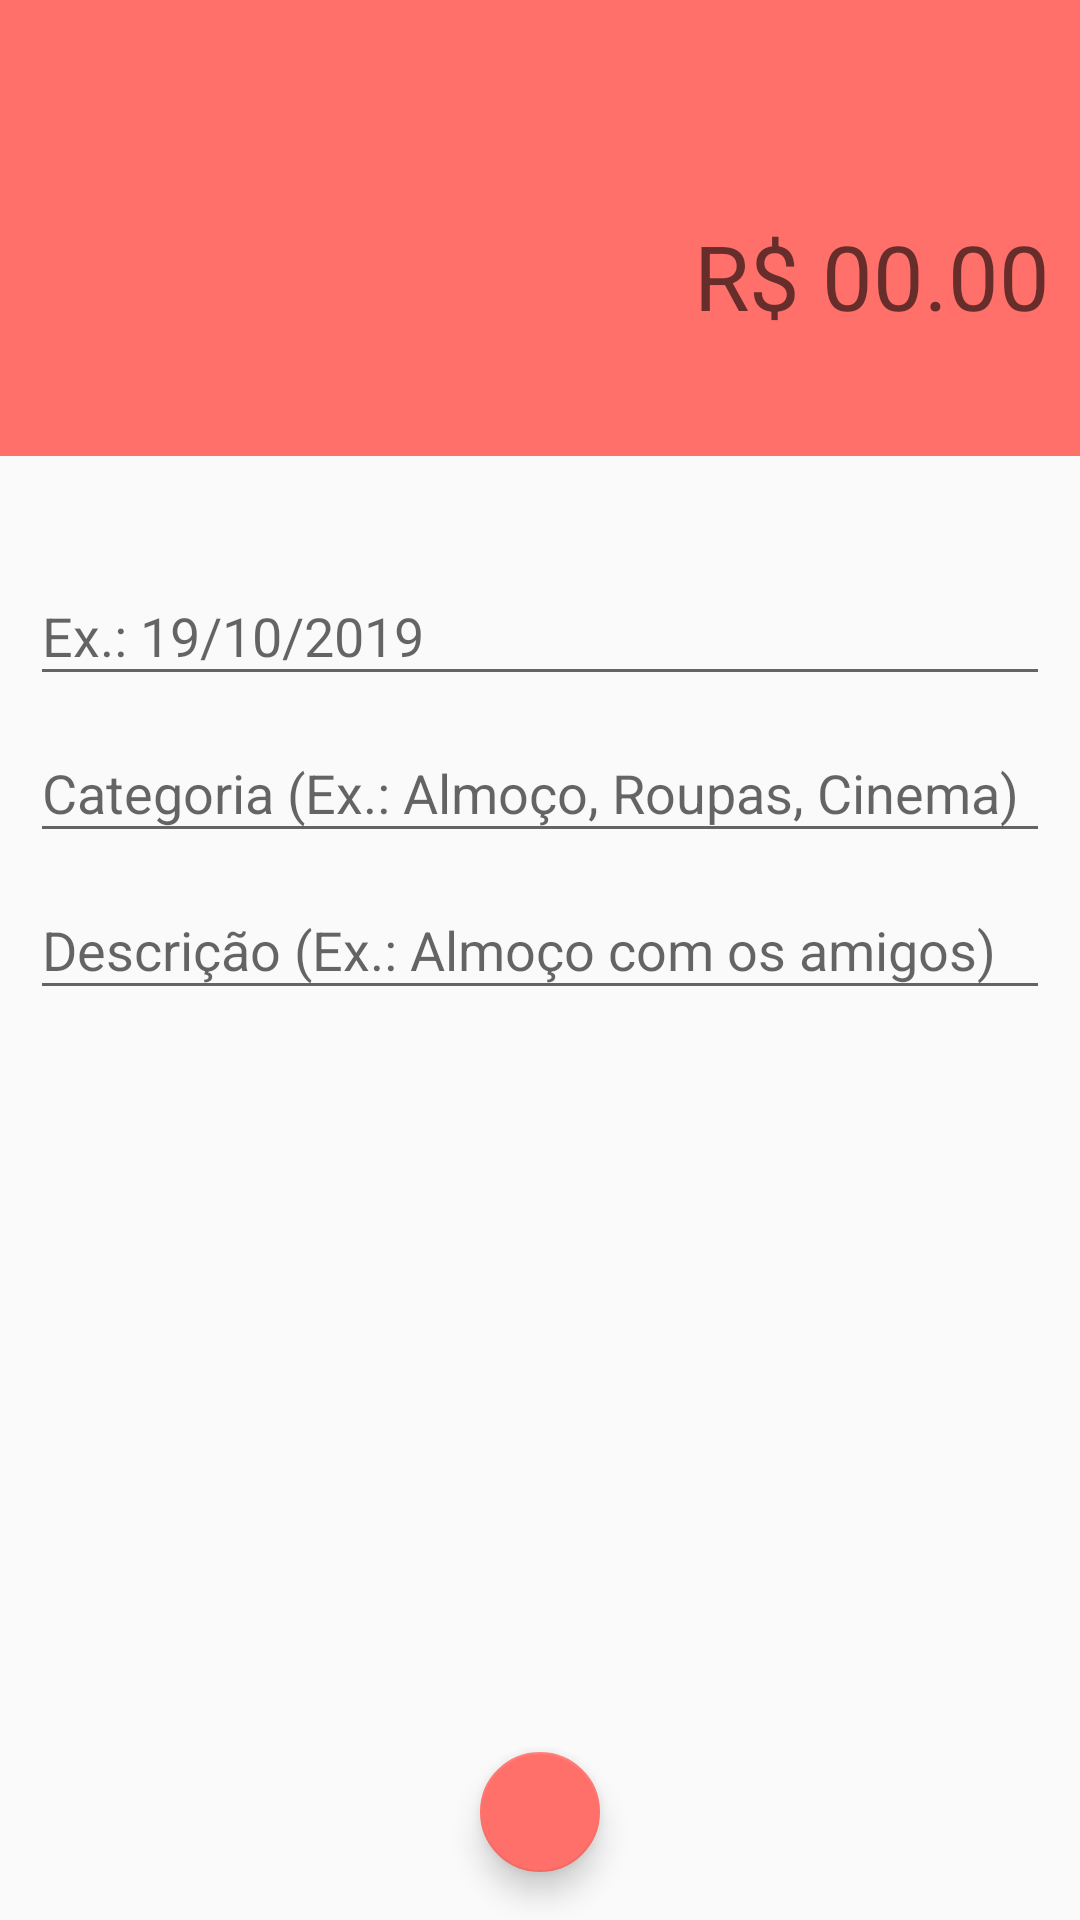

Layout XML and referenced resources for this Android screen:
<!-- AndroidManifest.xml: activity theme despesaTheme -->
<!-- res/layout/activity_expenses.xml -->
<?xml version="1.0" encoding="utf-8"?>
<androidx.constraintlayout.widget.ConstraintLayout xmlns:android="http://schemas.android.com/apk/res/android"
    xmlns:app="http://schemas.android.com/apk/res-auto"
    xmlns:tools="http://schemas.android.com/tools"
    android:layout_width="match_parent"
    android:layout_height="match_parent"
    tools:context="com.example.cloneorganizze1.activity.ExpensesActivity">

    <LinearLayout
        android:id="@+id/linearLayout2"
        android:layout_width="0dp"
        android:layout_height="wrap_content"
        android:background="@color/colorExpense"
        android:orientation="vertical"
        app:layout_constraintEnd_toEndOf="parent"
        app:layout_constraintStart_toStartOf="parent"
        app:layout_constraintTop_toTopOf="parent">

    <ImageView
        android:id="@+id/btnClose"
        android:layout_width="24dp"
        android:layout_height="24dp"
        android:layout_margin="4dp"
        android:layout_gravity="start|top"
        android:scaleType="centerInside"
        app:srcCompat="@android:drawable/ic_menu_close_clear_cancel"
        android:tint="@android:color/black"/>

    <LinearLayout
        android:layout_width="match_parent"
        android:layout_height="120dp"
        android:gravity="center"
        android:orientation="vertical"
        android:padding="10dp">

        <EditText
            android:id="@+id/editValueTextExpense"
            android:layout_width="match_parent"
            android:layout_height="wrap_content"
            android:background="@android:color/transparent"
            android:ems="10"
            android:gravity="end"
            android:hint="R$ 00.00"
            android:importantForAutofill="no"
            android:inputType="numberDecimal"
            android:textAlignment="textEnd"
            android:textColor="@android:color/white"
            android:textSize="30sp" />
    </LinearLayout>
    </LinearLayout>

    <com.google.android.material.textfield.TextInputLayout
        android:id="@+id/textInputLayout4"
        android:layout_width="0dp"
        android:layout_height="wrap_content"
        android:layout_marginStart="10dp"
        android:layout_marginLeft="10dp"
        android:layout_marginEnd="10dp"
        android:layout_marginRight="10dp"
        app:layout_constraintBottom_toTopOf="@+id/textInputLayout5"
        app:layout_constraintEnd_toEndOf="parent"
        app:layout_constraintStart_toStartOf="parent"
        app:layout_constraintTop_toBottomOf="@+id/linearLayout2"
        app:layout_constraintVertical_bias="0.1000000"
        app:layout_constraintVertical_chainStyle="packed">

        <com.google.android.material.textfield.TextInputEditText
            android:id="@+id/inputDateTextExpense"
            android:layout_width="match_parent"
            android:layout_height="wrap_content"
            android:hint="Ex.: 19/10/2019" />
    </com.google.android.material.textfield.TextInputLayout>

    <com.google.android.material.textfield.TextInputLayout
        android:id="@+id/textInputLayout5"
        android:layout_width="0dp"
        android:layout_height="wrap_content"
        android:layout_marginStart="10dp"
        android:layout_marginLeft="10dp"
        android:layout_marginEnd="10dp"
        android:layout_marginRight="10dp"
        app:layout_constraintBottom_toTopOf="@+id/textInputLayout6"
        app:layout_constraintEnd_toEndOf="parent"
        app:layout_constraintStart_toStartOf="parent"
        app:layout_constraintTop_toBottomOf="@+id/textInputLayout4">

        <com.google.android.material.textfield.TextInputEditText
            android:id="@+id/inputExpenseCategoryText"
            android:layout_width="match_parent"
            android:layout_height="wrap_content"
            android:hint="Categoria (Ex.: Almoço, Roupas, Cinema) " />
    </com.google.android.material.textfield.TextInputLayout>

    <com.google.android.material.textfield.TextInputLayout
        android:id="@+id/textInputLayout6"
        android:layout_width="0dp"
        android:layout_height="wrap_content"
        android:layout_marginStart="10dp"
        android:layout_marginLeft="10dp"
        android:layout_marginEnd="10dp"
        android:layout_marginRight="10dp"
        app:layout_constraintBottom_toTopOf="@+id/fabSaveExpense"
        app:layout_constraintEnd_toEndOf="parent"
        app:layout_constraintStart_toStartOf="parent"
        app:layout_constraintTop_toBottomOf="@+id/textInputLayout5">

        <com.google.android.material.textfield.TextInputEditText
            android:id="@+id/inputExpenseDescText"
            android:layout_width="match_parent"
            android:layout_height="wrap_content"
            android:hint="Descrição (Ex.: Almoço com os amigos)" />
    </com.google.android.material.textfield.TextInputLayout>

    <com.google.android.material.floatingactionbutton.FloatingActionButton
        android:id="@+id/fabSaveExpense"
        android:layout_width="wrap_content"
        android:layout_height="wrap_content"
        android:layout_marginBottom="16dp"
        android:clickable="true"
        app:fabSize="mini"
        app:layout_constraintBottom_toBottomOf="parent"
        app:layout_constraintEnd_toEndOf="parent"
        app:layout_constraintStart_toStartOf="parent"
        app:srcCompat="@drawable/ic_check_black_24dp"
        android:onClick="saveExpense"/>


</androidx.constraintlayout.widget.ConstraintLayout>
<!-- resources referenced by this layout -->
<resources>
  <color name="colorExpense">#FF706A</color>
  <style name="despesaTheme" parent="Theme.AppCompat.Light.NoActionBar">
          
          <item name="windowActionBar">false</item>
          <item name="windowNoTitle">true</item>
          <item name="colorPrimary">@color/colorExpense</item>
          <item name="colorPrimaryDark">@color/colorDepesaDark</item>
          <item name="colorAccent">@color/colorDespesaAccent</item>
      </style>
  <color name="colorDepesaDark">#B84E4B</color>
  <color name="colorDespesaAccent">#ff706a</color>
</resources>
